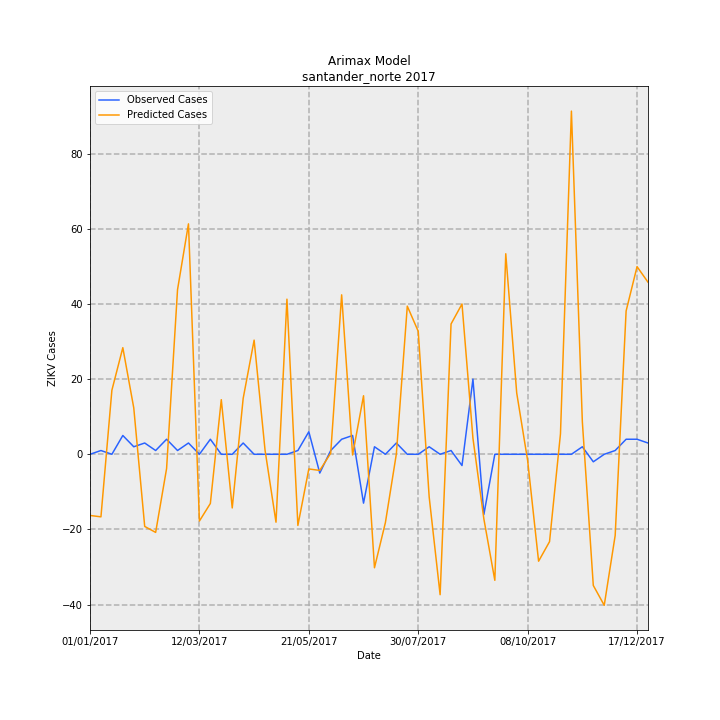

Data behind this chart, as committed beside it:
Date, predictions_incidence, observed_incidence, Predicted Cases, Observed Cases, error
01/01/2017, -1.201, 0.0, -16.28, 0.0, 16.28
08/01/2017, -1.228, 0.07376, -16.65, 1, 17.65
15/01/2017, 1.257, 0.0, 17.04, 0.0, -17.04
22/01/2017, 2.092, 0.3688, 28.36, 5.0, -23.36
29/01/2017, 0.9101, 0.1475, 12.34, 2, -10.34
05/02/2017, -1.416, 0.2213, -19.2, 3, 22.2
12/02/2017, -1.533, 0.07376, -20.79, 1, 21.79
19/02/2017, -0.2798, 0.295, -3.793, 4, 7.793
26/02/2017, 3.231, 0.07376, 43.8, 1, -42.8
05/03/2017, 4.522, 0.2213, 61.31, 3, -58.31
12/03/2017, -1.31, 0.0, -17.76, 0.0, 17.76
19/03/2017, -0.9655, 0.295, -13.09, 4, 17.09
26/03/2017, 1.072, 0.0, 14.53, 0.0, -14.53
02/04/2017, -1.053, 0.0, -14.28, 0.0, 14.28
09/04/2017, 1.097, 0.2213, 14.87, 3, -11.87
16/04/2017, 2.24, 0.0, 30.37, 0.0, -30.37
23/04/2017, 0.07848, 0.0, 1.064, 0.0, -1.064
30/04/2017, -1.333, 0.0, -18.07, 0.0, 18.07
07/05/2017, 3.044, 0.0, 41.27, 0.0, -41.27
14/05/2017, -1.397, 0.07376, -18.94, 1, 19.94
21/05/2017, -0.288, 0.4426, -3.904, 6, 9.904
28/05/2017, -0.3167, -0.3688, -4.293, -5.0, -0.7071
04/06/2017, 0.02108, 0.07376, 0.2857, 1, 0.7143
11/06/2017, 3.129, 0.295, 42.42, 4, -38.42
18/06/2017, -0.01395, 0.3688, -0.1892, 5.0, 5.189
25/06/2017, 1.149, -0.9589, 15.57, -13, -28.57
02/07/2017, -2.227, 0.1475, -30.2, 2, 32.2
09/07/2017, -1.34, 0.0, -18.16, 0.0, 18.16
16/07/2017, 0.00682, 0.2213, 0.09247, 3, 2.908
23/07/2017, 2.907, 0.0, 39.41, 0.0, -39.41
30/07/2017, 2.413, 0.0, 32.72, 0.0, -32.72
06/08/2017, -0.8372, 0.1475, -11.35, 2, 13.35
13/08/2017, -2.756, 0.0, -37.36, 0.0, 37.36
20/08/2017, 2.558, 0.07376, 34.68, 1, -33.68
27/08/2017, 2.949, -0.2213, 39.99, -3, -42.99
03/09/2017, 0.3152, 1.475, 4.273, 20.0, 15.73
10/09/2017, -1.271, -1.18, -17.23, -16, 1.23
17/09/2017, -2.473, 0.0, -33.53, 0.0, 33.53
24/09/2017, 3.936, 0.0, 53.36, 0.0, -53.36
01/10/2017, 1.204, 0.0, 16.32, 0.0, -16.32
08/10/2017, -0.1234, 0.0, -1.673, 0.0, 1.673
15/10/2017, -2.099, 0.0, -28.45, 0.0, 28.45
22/10/2017, -1.715, 0.0, -23.25, 0.0, 23.25
29/10/2017, 0.4018, 0.0, 5.448, 0.0, -5.448
05/11/2017, 6.735, 0.0, 91.31, 0.0, -91.31
12/11/2017, 0.6365, 0.1475, 8.629, 2, -6.629
19/11/2017, -2.574, -0.1475, -34.9, -2, 32.9
26/11/2017, -2.964, 0.0, -40.18, 0.0, 40.18
03/12/2017, -1.593, 0.07376, -21.6, 1, 22.6
10/12/2017, 2.813, 0.295, 38.14, 4, -34.14
17/12/2017, 3.683, 0.295, 49.93, 4, -45.93
24/12/2017, 3.378, 0.2213, 45.79, 3, -42.79
